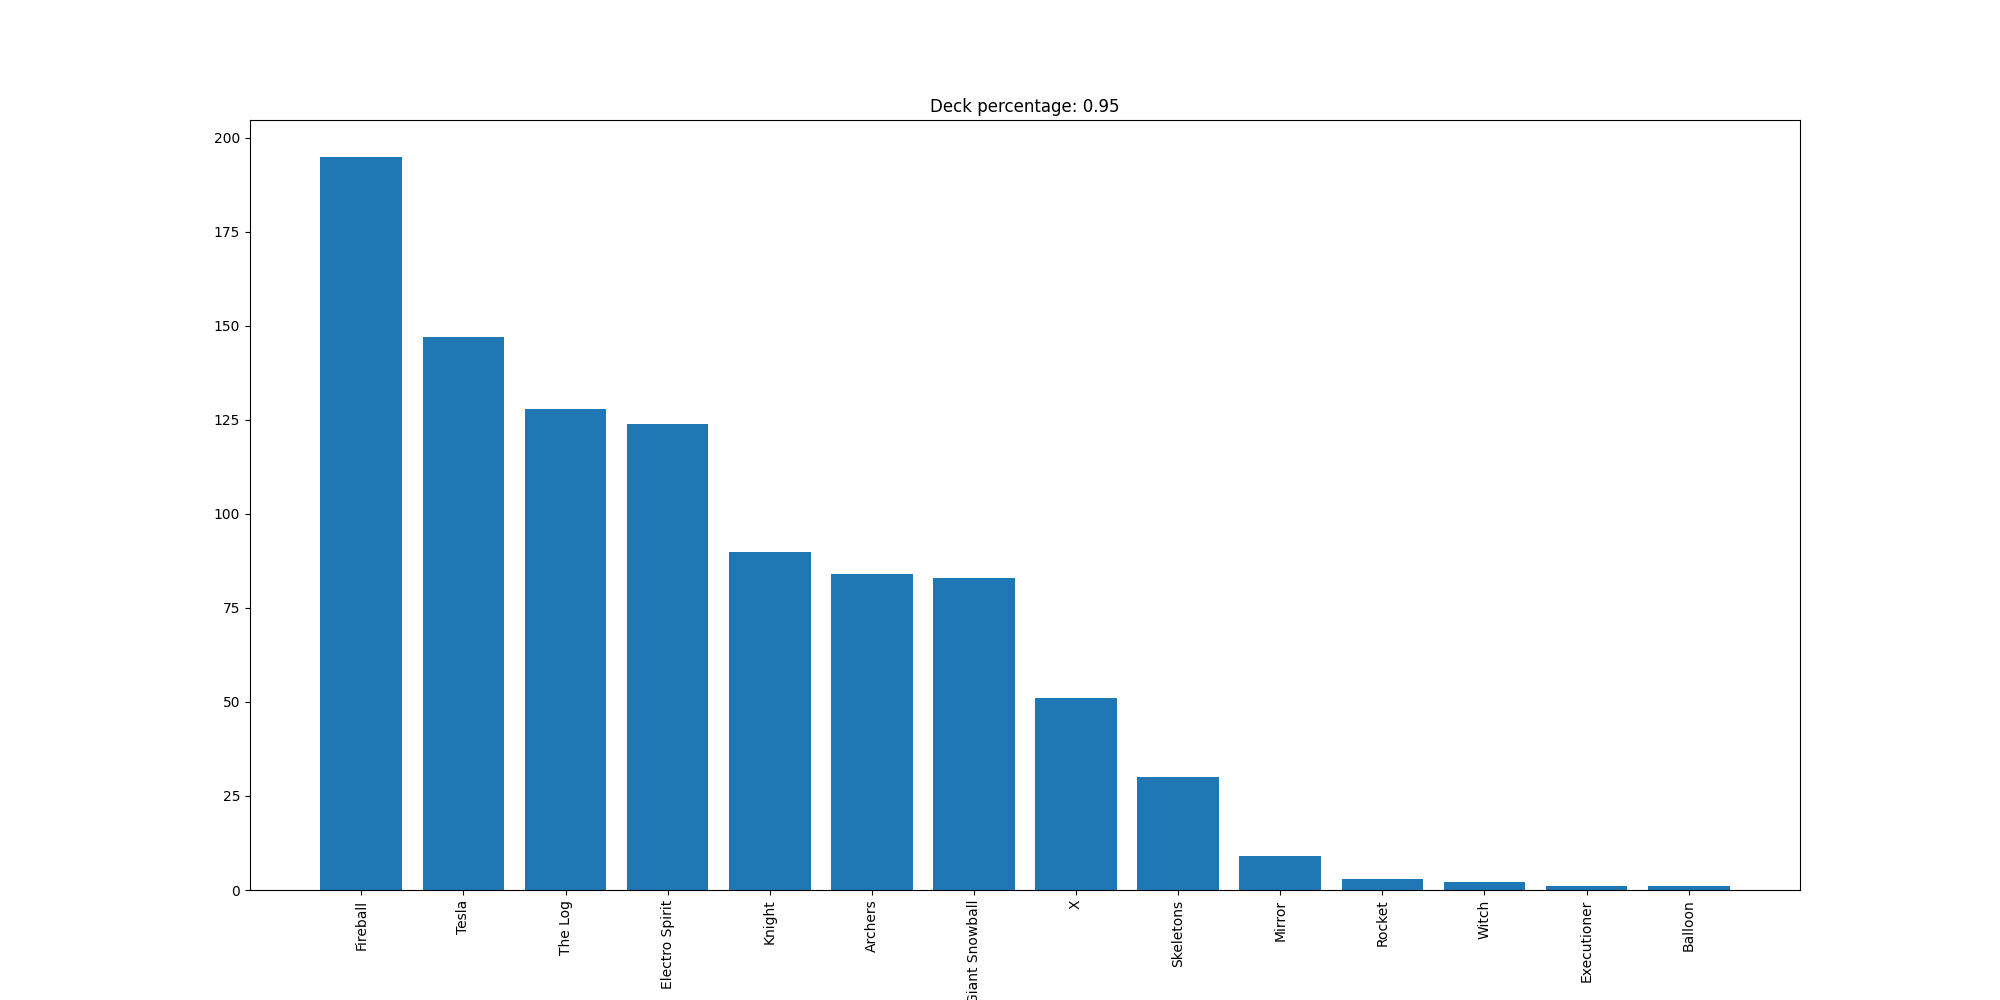

The table this chart was drawn from, first rows:
Fireball, 195
Tesla, 147
The Log, 128
Electro Spirit, 124
Knight, 90
Archers, 84
Giant Snowball, 83
X, 51
Skeletons, 30
Mirror, 9
Rocket, 3
Witch, 2
Executioner, 1
Balloon, 1
